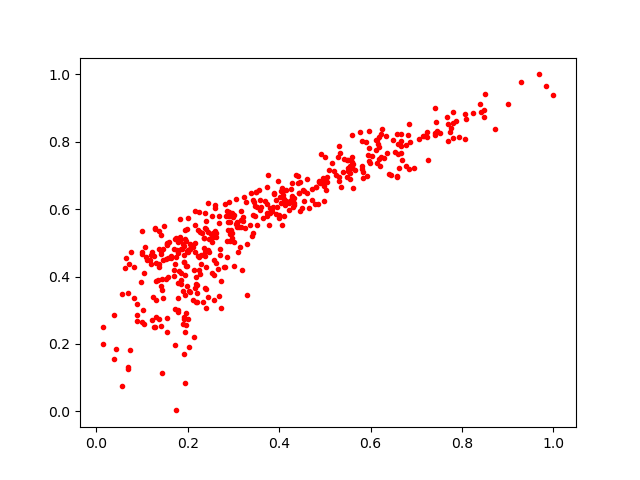

Data behind this chart, as committed beside it:
0.42796072, 0.6762401
0.373, 0.6158
0.6452, 0.7021
0.3586, 0.626
0.3051, 0.6316
0.3775, 0.5537
0.8718, 0.8383
0.2158, 0.4718
0.5599, 0.8197
0.4412, 0.6777
0.09809, 0.3847
0.1054, 0.2585
0.7702, 0.8032
0.7419, 0.8994
0.1908, 0.442
0.4231, 0.6258
0.3482, 0.5812
0.3796, 0.6027
0.619, 0.8155
0.1702, 0.4812
0.5513, 0.7221
0.1189, 0.4385
0.2811, 0.6157
0.6188, 0.7856
0.1991, 0.4317
0.1242, 0.3393
0.1409, 0.5235
0.1921, 0.2752
0.05534, 0.07404
0.4919, 0.7639
0.4552, 0.6553
0.4954, 0.6934
0.6578, 0.8222
0.225, 0.4592
0.7423, 0.8588
0.1542, 0.277
0.2162, 0.5
0.6675, 0.7866
0.1992, 0.4752
0.1017, 0.2993
0.2705, 0.4831
0.2602, 0.6125
0.3886, 0.648
0.4008, 0.635
0.6254, 0.8391
0.5507, 0.7447
0.2025, 0.1911
0.4843, 0.6145
0.2891, 0.5619
0.0651, 0.4555
0.2068, 0.4935
0.309, 0.4736
0.1596, 0.5031
0.1375, 0.2743
0.3997, 0.5831
0.1565, 0.4546
0.35, 0.6499
0.6341, 0.8167
0.4601, 0.6493
0.3724, 0.5873
0.06938, 0.1308
... 399 more rows
